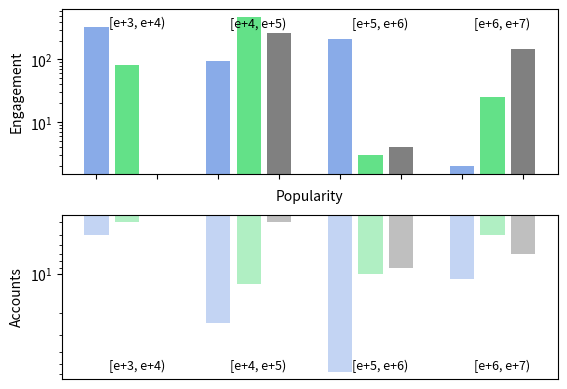

Write the Python code that produced this figure.
import matplotlib.pyplot as plt
import numpy as np

data1 = [[326, 93, 211, 2], [81, 477, 3, 25], [0, 266, 4, 147]]
data2 = [[5, 24, 57, 11], [4, 12, 10, 5], [0, 4, 9, 7]]
lab = ['e+6', 'e+5', 'e+4', 'e+3']
x = np.arange(4)

fig, axs = plt.subplots(2, 1)
plt.subplots_adjust(hspace=0.25)

axs[0].bar(x + 0.00, data1[0], width=0.2, color='#89ABE8')
axs[0].bar(x + 0.25, data1[1], width=0.2, color='#63E188')
axs[0].bar(x + 0.5, data1[2], width=0.2, color='grey')

plt.gca().axes.get_xaxis().set_visible(False)
axs[0].set_xticklabels([])
axs[0].set_xlabel('Popularity')
axs[0].set_ylabel('Engagement')
axs[0].set_yscale('log')
axs[0].text(0.1, 340, '[e+3, e+4)', fontsize=9)
axs[0].text(1.1, 320, '[e+4, e+5)', fontsize=9)
axs[0].text(2.1, 320, '[e+5, e+6)', fontsize=9)
axs[0].text(3.1, 320, '[e+6, e+7)', fontsize=9)


axs[1].bar(x + 0.00, data2[0], width=0.2, color='#89ABE8', alpha=0.5)
axs[1].bar(x + 0.25, data2[1], width=0.2, color='#63E188', alpha=0.5)
axs[1].bar(x + 0.5, data2[2], width=0.2, color='grey', alpha=0.5)

axs[1].set_xticklabels([])
axs[1].set_ylabel('Accounts')
axs[1].set_yscale('log')
axs[1].text(0.1, 55, '[e+3, e+4)', fontsize=9)
axs[1].text(1.1, 55, '[e+4, e+5)', fontsize=9)
axs[1].text(2.1, 55, '[e+5, e+6)', fontsize=9)
axs[1].text(3.1, 55, '[e+6, e+7)', fontsize=9)


plt.gca().invert_yaxis()
plt.show()
